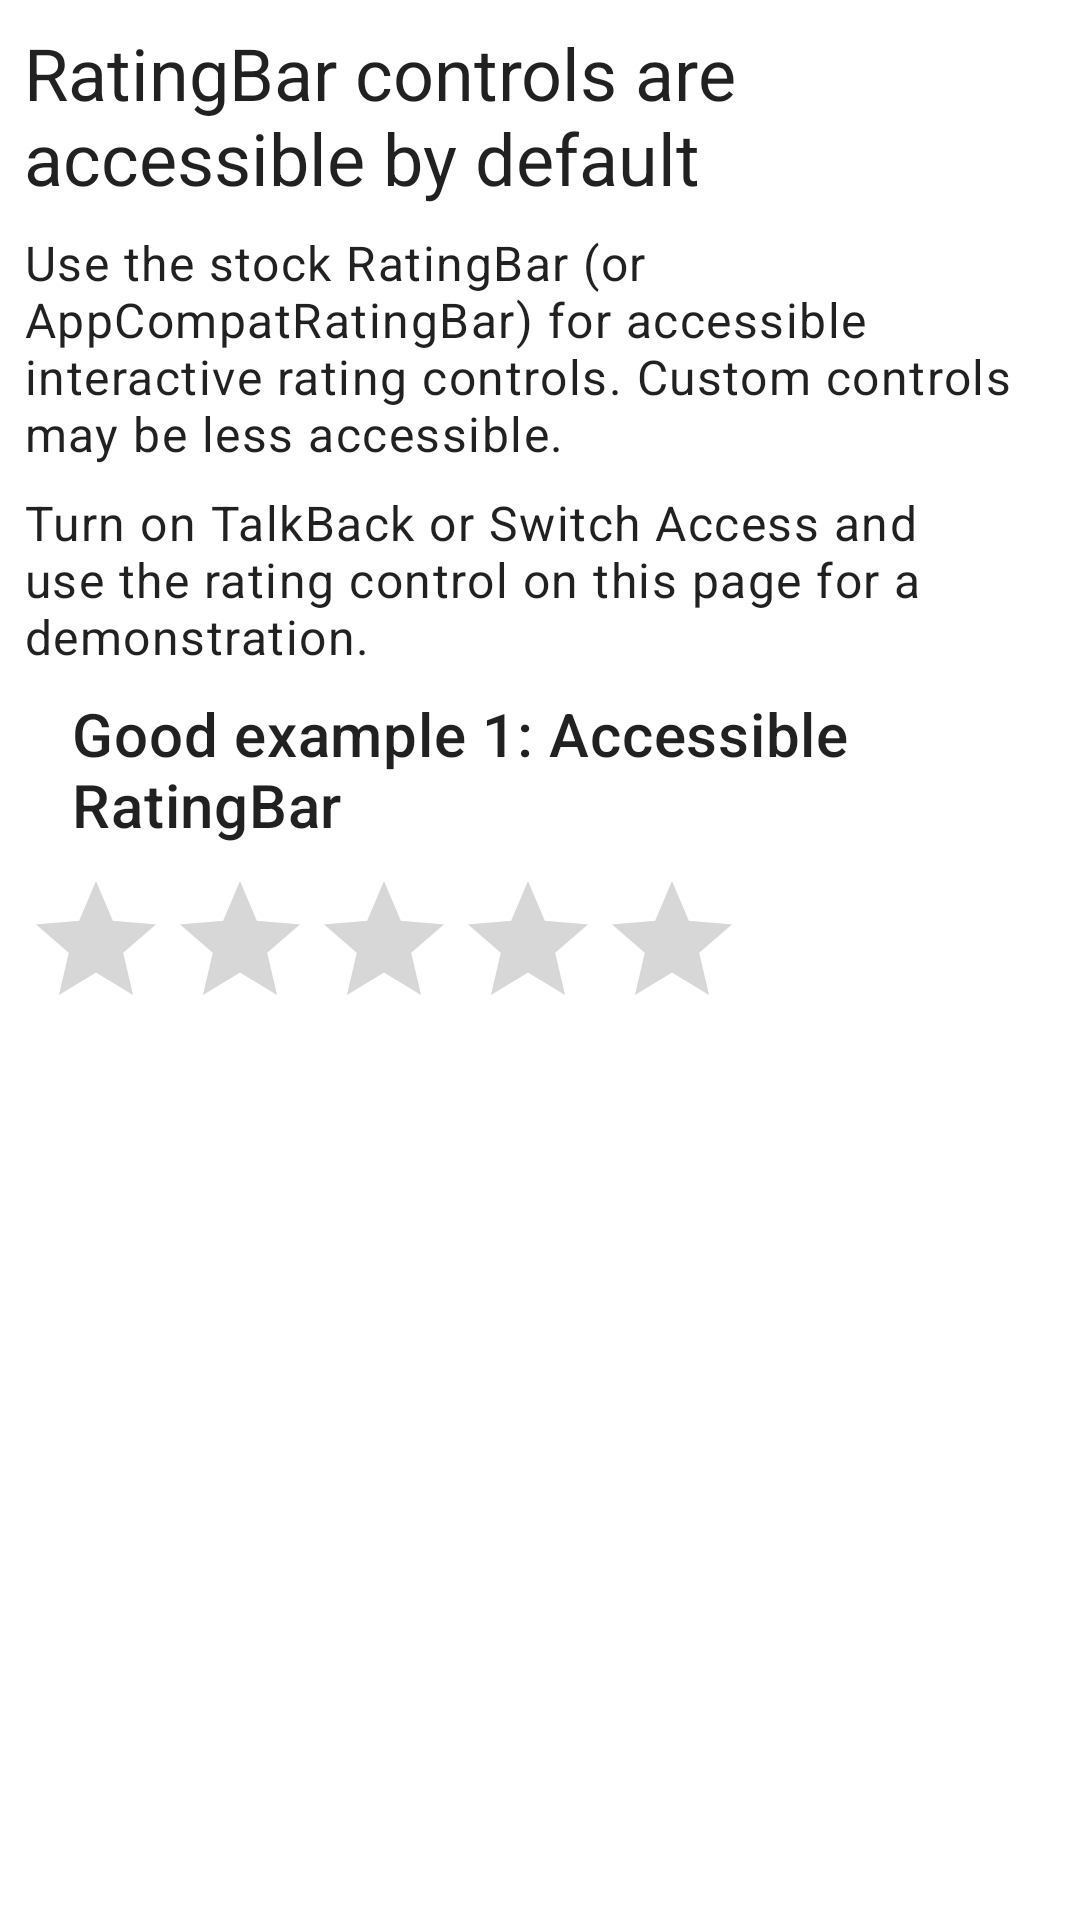

The Android layout XML behind this screen, and the referenced resources:
<!-- AndroidManifest.xml: application theme Theme.AndroidViewAccessibilityTechniques -->
<!-- res/layout/fragment_rating_bar_controls.xml -->
<?xml version="1.0" encoding="utf-8"?>
<ScrollView xmlns:android="http://schemas.android.com/apk/res/android"
    xmlns:app="http://schemas.android.com/apk/res-auto"
    xmlns:tools="http://schemas.android.com/tools"
    android:layout_width="match_parent"
    android:layout_height="match_parent"
    android:layout_marginStart="8dp"
    android:layout_marginEnd="8dp"
    tools:context="com.cvshealth.accessibility.apps.androidviewaccessibilitytechniques.ui.ratingbarcontrols.RatingBarControlsFragment">

    <androidx.constraintlayout.widget.ConstraintLayout
        android:layout_width="match_parent"
        android:layout_height="wrap_content"
        android:paddingBottom="32dp">

        <com.google.android.material.textview.MaterialTextView
            android:id="@+id/text_heading"
            android:layout_width="match_parent"
            android:layout_height="wrap_content"
            android:layout_marginStart="8dp"
            android:layout_marginTop="8dp"
            android:layout_marginEnd="8dp"
            android:accessibilityHeading="true"
            android:text="@string/ratingbar_controls_heading"
            app:layout_constraintEnd_toEndOf="parent"
            app:layout_constraintStart_toStartOf="parent"
            app:layout_constraintTop_toTopOf="parent"
            style="@style/TextAppearance.MaterialComponents.Headline5"
            tools:ignore="UnusedAttribute" />

        <com.google.android.material.textview.MaterialTextView
            android:id="@+id/text_description"
            android:layout_width="match_parent"
            android:layout_height="wrap_content"
            android:layout_marginStart="8dp"
            android:layout_marginTop="8dp"
            android:layout_marginEnd="8dp"
            android:text="@string/ratingbar_controls_description"
            app:layout_constraintEnd_toEndOf="parent"
            app:layout_constraintStart_toStartOf="parent"
            app:layout_constraintTop_toBottomOf="@id/text_heading"
            style="@style/TextAppearance.MaterialComponents.Body1" />

        <com.google.android.material.textview.MaterialTextView
            android:id="@+id/text_description_2"
            android:layout_width="match_parent"
            android:layout_height="wrap_content"
            android:layout_marginStart="8dp"
            android:layout_marginTop="8dp"
            android:layout_marginEnd="8dp"
            android:text="@string/ratingbar_controls_description_2"
            app:layout_constraintEnd_toEndOf="parent"
            app:layout_constraintStart_toStartOf="parent"
            app:layout_constraintTop_toBottomOf="@id/text_description"
            style="@style/TextAppearance.MaterialComponents.Body1" />

        
        <LinearLayout
            android:id="@+id/linear_layout_example_1_heading"
            android:layout_width="match_parent"
            android:layout_height="0dp"
            android:layout_marginTop="8dp"
            android:orientation="horizontal"
            android:importantForAccessibility="yes"
            android:accessibilityHeading="true"
            app:layout_constraintStart_toStartOf="parent"
            app:layout_constraintEnd_toEndOf="parent"
            app:layout_constraintTop_toBottomOf="@id/text_description_2"
            tools:ignore="UnusedAttribute">

            <ImageView
                android:layout_width="wrap_content"
                android:layout_height="wrap_content"
                android:layout_gravity="center_vertical"
                android:backgroundTint="@android:color/transparent"
                android:padding="8dp"
                android:src="@drawable/ic_check_fill"
                android:contentDescription="@null"
                app:tint="@color/success_green" />

            <com.google.android.material.textview.MaterialTextView
                android:layout_width="match_parent"
                android:layout_height="wrap_content"
                android:layout_marginStart="8dp"
                android:layout_marginEnd="8dp"
                android:layout_gravity="center_vertical"
                android:text="@string/ratingbar_controls_example_1_heading"
                style="@style/TextAppearance.MaterialComponents.Headline6" />

        </LinearLayout>

        
        <androidx.appcompat.widget.AppCompatRatingBar
            android:id="@+id/ratingbar_1"
            android:layout_width="wrap_content"
            android:layout_height="wrap_content"
            android:layout_marginBottom="8dp"
            android:layout_marginTop="8dp"
            android:layout_marginStart="8dp"
            android:layout_marginEnd="8dp"
            android:numStars="5"
            android:stepSize="0.25"
            android:rating="0"
            android:progressTint="@color/cvs_red"
            app:layout_constraintStart_toStartOf="parent"
            app:layout_constraintTop_toBottomOf="@id/linear_layout_example_1_heading"
            tools:rating="3.25"
            />

        <com.google.android.material.textview.MaterialTextView
            android:id="@+id/text_rating_value"
            android:layout_width="wrap_content"
            android:layout_height="wrap_content"
            style="@style/TextAppearance.MaterialComponents.Body1"
            app:layout_constraintStart_toStartOf="parent"
            app:layout_constraintTop_toBottomOf="@id/ratingbar_1"
            tools:text="Rating is 3.25 out of 5 stars"/>

        <FrameLayout
            android:id="@+id/frame_spacer"
            android:layout_width="match_parent"
            android:layout_height="8dp"
            app:layout_constraintStart_toStartOf="parent"
            app:layout_constraintTop_toBottomOf="@id/text_rating_value" />

    </androidx.constraintlayout.widget.ConstraintLayout>
</ScrollView>
<!-- resources referenced by this layout -->
<resources>
  <color name="cvs_red">#FFCC0000</color>
  <color name="success_green">#FF118738</color>
  <string name="ratingbar_controls_description">Use the stock RatingBar (or AppCompatRatingBar) for accessible interactive rating controls. Custom controls may be less accessible.</string>
  <string name="ratingbar_controls_description_2">Turn on TalkBack or Switch Access and use the rating control on this page for a demonstration.</string>
  <string name="ratingbar_controls_example_1_heading">Good example 1: Accessible RatingBar</string>
  <string name="ratingbar_controls_heading">RatingBar controls are accessible by default</string>
  <style name="Theme.AndroidViewAccessibilityTechniques" parent="Theme.MaterialComponents.DayNight.DarkActionBar">
          
          <item name="colorPrimary">@color/cvs_red</item>
          <item name="colorPrimaryVariant">@color/cvs_red_dark</item>
          <item name="colorOnPrimary">@color/white</item>
          
          <item name="colorSecondary">@color/slate_blue</item>
          <item name="colorSecondaryVariant">@color/slate_blue</item>
          <item name="colorOnSecondary">@color/white</item>
          
          <item name="android:statusBarColor" tools:targetApi="l">?attr/colorPrimaryVariant</item>
          
      </style>
  <color name="cvs_red_dark">#FF930000</color>
  <color name="white">#FFFFFFFF</color>
  <color name="slate_blue">#FF455A64</color>
</resources>
